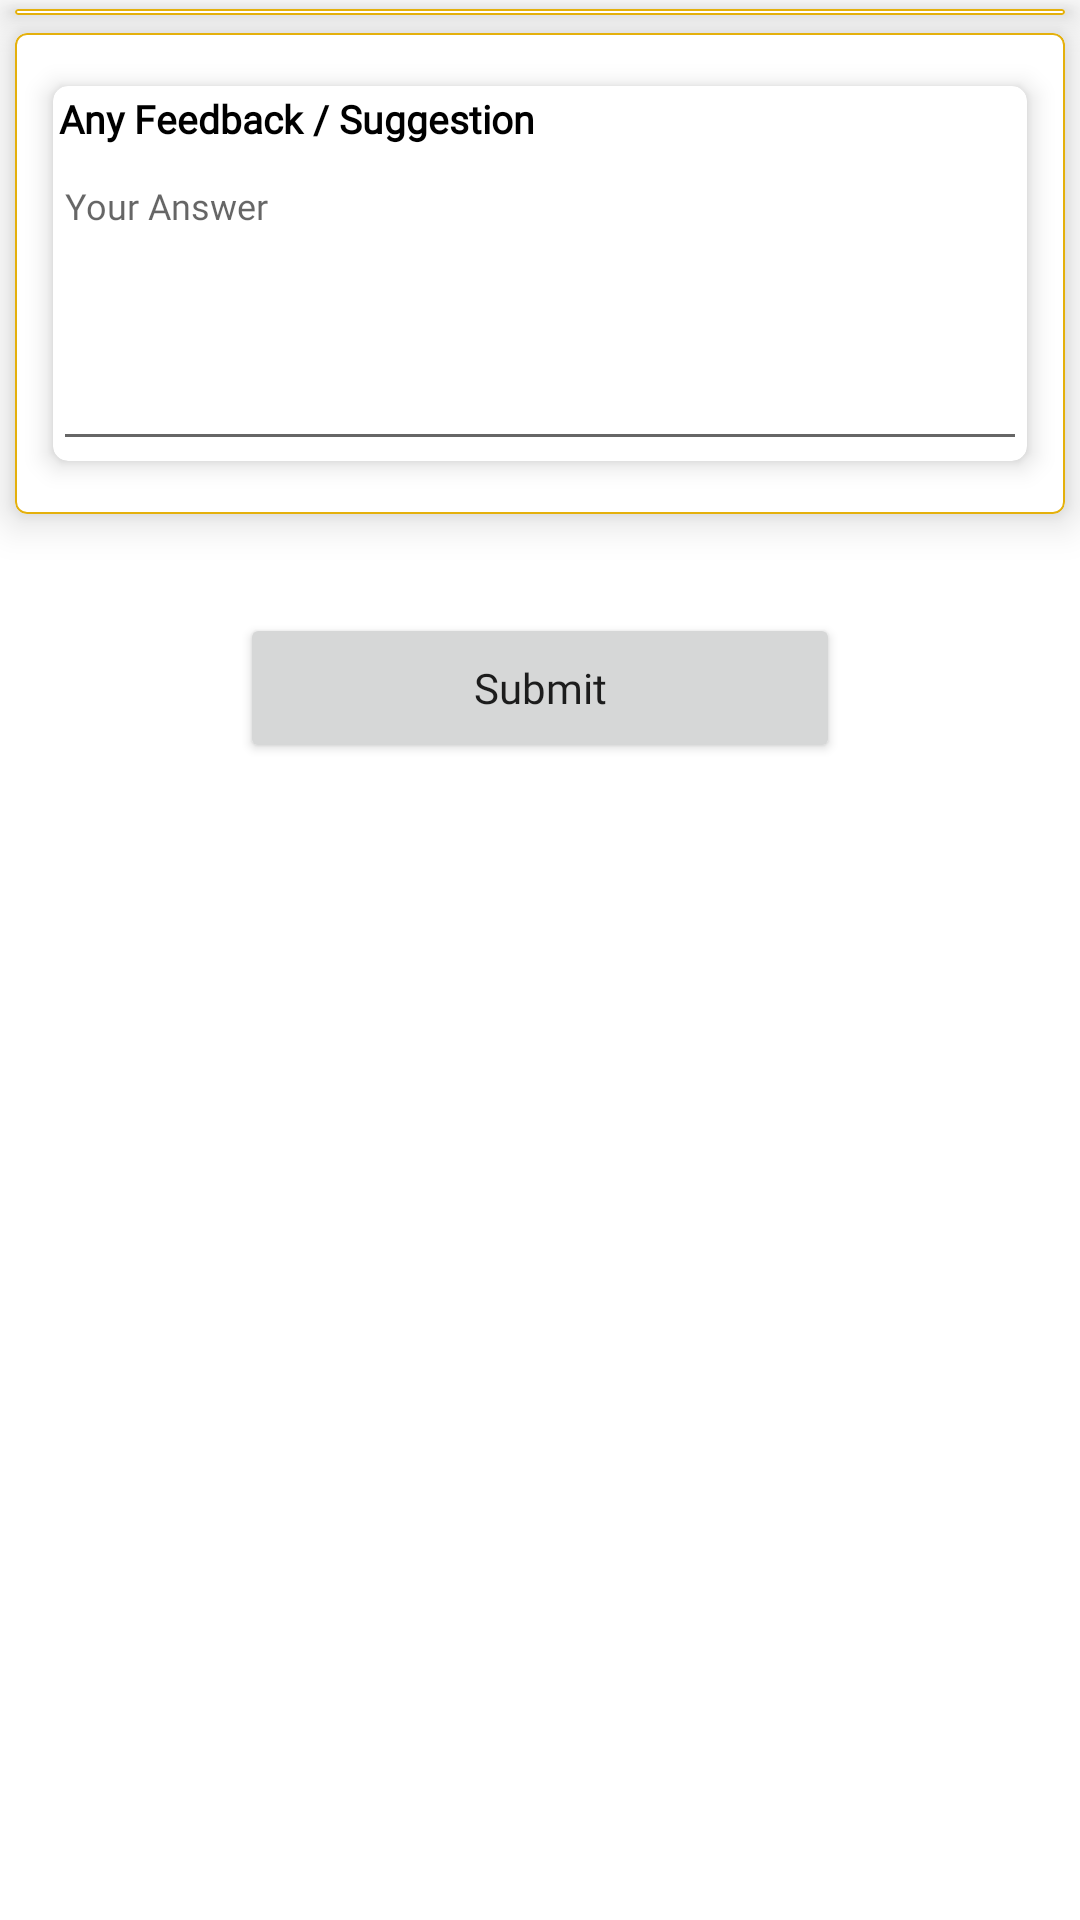

This screen was rendered from an Android layout file. Write that file and the resources it references.
<!-- AndroidManifest.xml: application theme Theme.NrlmInfo -->
<!-- res/layout/fragment_feedback.xml -->
<?xml version="1.0" encoding="utf-8"?>
<layout xmlns:android="http://schemas.android.com/apk/res/android"
    xmlns:tools="http://schemas.android.com/tools"
    xmlns:app="http://schemas.android.com/apk/res-auto"
    tools:context=".ui.home.feedback.FeedbackFragment">

    <data>

    </data>

    <LinearLayout
        android:layout_width="match_parent"
        android:layout_height="match_parent"
        android:orientation="vertical">

        <ScrollView
            android:layout_width="match_parent"
            android:layout_height="match_parent">

            <LinearLayout
                android:layout_width="match_parent"
                android:layout_height="wrap_content"
                android:orientation="vertical">


                <com.google.android.material.card.MaterialCardView
                    style="@style/carViewTheme">
                <androidx.recyclerview.widget.RecyclerView
                    android:id="@+id/recyclerview"
                    android:layout_width="match_parent"
                    android:layout_height="wrap_content"
                    android:layout_margin="@dimen/space_1dp"
                    android:background="@color/gray"
                    android:scrollbars="vertical"/>
                </com.google.android.material.card.MaterialCardView>



            <com.google.android.material.card.MaterialCardView
                style="@style/carViewTheme">

                <androidx.cardview.widget.CardView
                    android:id="@+id/cardview"
                    android:layout_width="match_parent"
                    android:layout_height="wrap_content"
                    android:layout_below="@+id/recyclerview"
                    android:layout_margin="1dp"
                    app:cardBackgroundColor="@color/white"
                    app:cardCornerRadius="5dp"
                    app:cardElevation="5dp"
                    app:cardMaxElevation="10dp"
                    app:cardPreventCornerOverlap="true"
                    app:cardUseCompatPadding="true">

                    <LinearLayout
                        android:layout_width="match_parent"
                        android:layout_height="wrap_content"
                        android:orientation="vertical"
                        android:visibility="visible">

                        <TextView
                            android:id="@+id/text_title"
                            android:layout_width="match_parent"
                            android:layout_height="wrap_content"
                            android:layout_alignLeft="@+id/btn_plus"
                            android:fontFamily="@font/montserrat_regular"
                            android:padding="2dp"
                            android:text="@string/any_feedback_suggestion"
                            android:textColor="@color/black"
                            android:textSize="13sp"
                            android:textStyle="bold" />


                        <EditText
                            android:layout_width="match_parent"
                            android:layout_height="wrap_content"
                            android:fontFamily="@font/montserrat_regular"
                            android:gravity="top|left"
                            android:hint="@string/your_answer"
                            android:inputType="textMultiLine"
                            android:lines="8"
                            android:maxLines="10"
                            android:minLines="6"
                            android:scrollbars="vertical"
                            android:textColor="@color/purple_500"
                            android:textSize="12sp" />

                    </LinearLayout>

                </androidx.cardview.widget.CardView>
            </com.google.android.material.card.MaterialCardView>

                <RelativeLayout
                    android:layout_width="match_parent"
                    android:layout_height="wrap_content"
                    android:layout_below="@+id/cardview"
                    android:orientation="vertical"
                    android:layout_marginTop="30dp"
                    android:layout_marginBottom="30dp">

                    <Button
                        android:layout_width="200dp"
                        android:layout_height="50dp"
                        android:layout_centerInParent="true"
                        android:fontFamily="@font/montserrat_regular"
                        android:text="@string/submit"
                        android:textAllCaps="false"
                        android:textSize="14sp">

                    </Button>

                </RelativeLayout>

            </LinearLayout>


        </ScrollView>


    </LinearLayout>


</layout>



<!-- resources referenced by this layout -->
<resources>
  <color name="black">#FF000000</color>
  <color name="gray">#DDF1F1F1</color>
  <color name="purple_500">#FF6200EE</color>
  <color name="white">#FFFFFFFF</color>
  <dimen name="space_1dp">1dp</dimen>
  <string name="any_feedback_suggestion">Any Feedback / Suggestion</string>
  <string name="submit">Submit</string>
  <string name="your_answer">Your Answer</string>
  <style name="carViewTheme" parent="Widget.MaterialComponents.CardView">
  
          <item name="strokeWidth">0.5dp</item>
          <item name="strokeColor">@color/amber_500</item>
          <item name="cardElevation">8dp</item>
          <item name="android:layout_marginLeft">@dimen/space_5dp</item>
          <item name="android:layout_marginRight">@dimen/space_5dp</item>
          <item name="android:layout_marginTop">@dimen/space_3dp</item>
          <item name="android:layout_marginBottom">@dimen/space_3dp</item>
          <item name="android:layout_width">match_parent</item>
          <item name="android:layout_height">wrap_content</item>
          <item name="backgroundTint">@color/white</item>
      </style>
  <style name="Theme.NrlmInfo" parent="Theme.MaterialComponents.DayNight.DarkActionBar">
  
  
          
          <item name="colorPrimary">@color/amber_500</item>
          <item name="colorPrimaryVariant">@color/amber_700</item>
          <item name="colorOnPrimary">@color/white</item>
  
  
         
  
  
          
          <item name="colorSecondary">@color/teal_200</item>
          <item name="colorSecondaryVariant">@color/teal_700</item>
          <item name="colorOnSecondary">@color/black</item>
          
          <item name="android:statusBarColor" tools:targetApi="l">?attr/colorPrimaryVariant</item>
          
      </style>
  <color name="amber_500">#E4B00C</color>
  <dimen name="space_5dp">5dp</dimen>
  <dimen name="space_3dp">3dp</dimen>
  <color name="amber_700">#DF981E</color>
  <color name="teal_200">#FF03DAC5</color>
  <color name="teal_700">#FF018786</color>
</resources>
